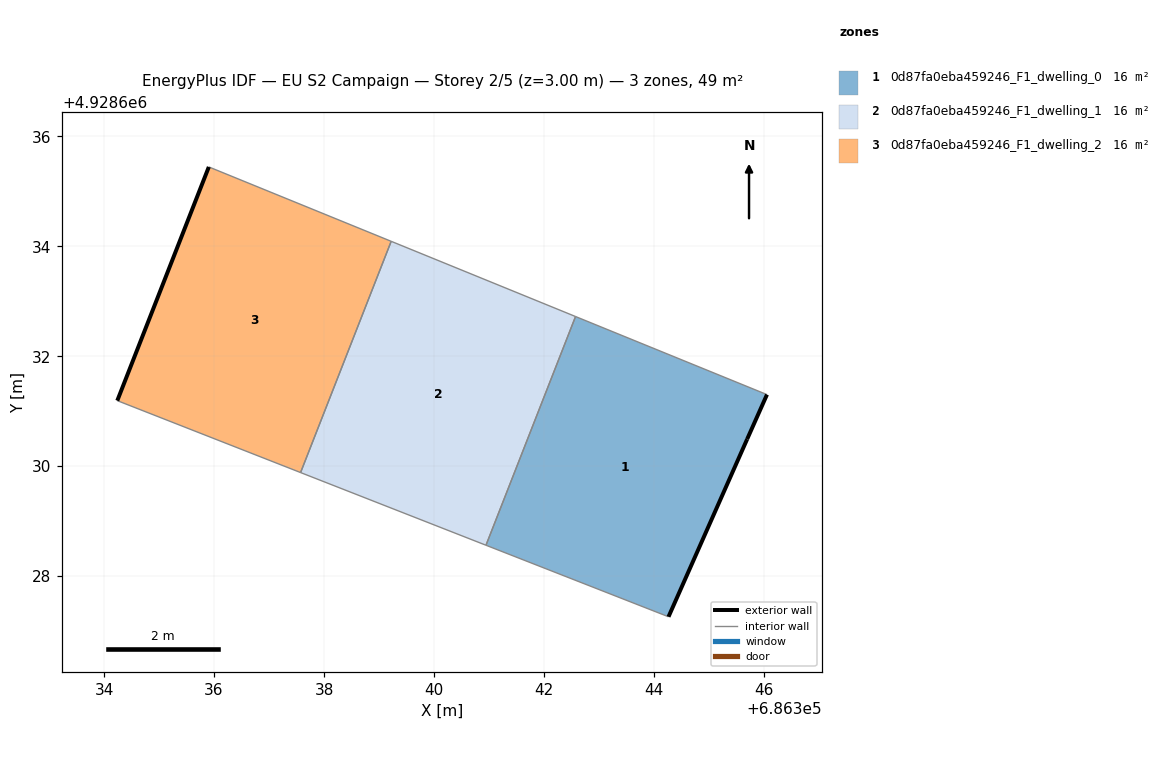
=== STOREY PLAN SPEC (per zone: floor XY polygon, exterior-wall plan segments, windows/doors) ===
zone 1: 0d87fa0eba459246_F1_dwelling_0  (16.3 m²)
  floor: (686344.27, 4928627.26) (686345.70, 4928630.49) (686346.06, 4928631.30) (686342.57, 4928632.72) (686340.95, 4928628.56)
  exterior wall: (686346.06, 4928631.30) – (686345.70, 4928630.49)  [0.9 m]
  exterior wall: (686345.70, 4928630.49) – (686344.27, 4928627.26)  [3.5 m]
  interior walls: 3
zone 2: 0d87fa0eba459246_F1_dwelling_1  (16.3 m²)
  floor: (686340.95, 4928628.56) (686342.57, 4928632.72) (686339.22, 4928634.09) (686337.57, 4928629.88)
  interior walls: 4
zone 3: 0d87fa0eba459246_F1_dwelling_2  (16.3 m²)
  floor: (686337.57, 4928629.88) (686339.22, 4928634.09) (686335.90, 4928635.44) (686334.24, 4928631.19)
  exterior wall: (686334.24, 4928631.19) – (686335.91, 4928635.44)  [4.6 m]
  interior walls: 3

=== DERIVED (storey summary) ===
Building: EU S2 Campaign
Storey: 2 of 5  (floor level z = 3.00 m)
Storey gross floor area: 48.8 m²
Zones on this storey: 3
  - 0d87fa0eba459246_F1_dwelling_0: floor 16.3 m²; exterior wall 4.4 m (13.3 m²); WWR 0.0%
  - 0d87fa0eba459246_F1_dwelling_1: floor 16.3 m²
  - 0d87fa0eba459246_F1_dwelling_2: floor 16.3 m²; exterior wall 4.6 m (13.7 m²); WWR 0.0%
Zone adjacency (shared interzone walls):
  - 0d87fa0eba459246_F1_dwelling_0 ↔ 0d87fa0eba459246_F1_dwelling_1
  - 0d87fa0eba459246_F1_dwelling_1 ↔ 0d87fa0eba459246_F1_dwelling_2